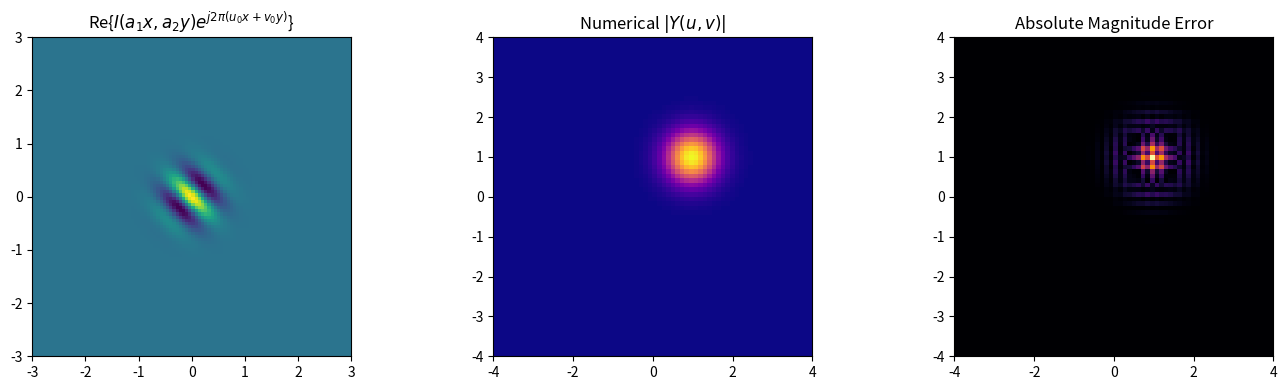

Reproduce this figure in Python.
"""
===============================================================================
2D PROPERTY 05: COMBINED 2D SCALING AND FREQUENCY SHIFT
===============================================================================
Mathematical Formula:
    Spatial Domain:   y(x, y) = I(a1*x, a2*y) * exp(j * 2 * pi * (u0*x + v0*y))
    Frequency Domain: Y(u, v) = (1 / |a1 * a2|) * F((u - u0)/a1, (v - v0)/a2)
===============================================================================
"""
import numpy as np
import matplotlib.pyplot as plt
from scipy.interpolate import RegularGridInterpolator

class CFT2D:
    def __init__(self, I, x, y, u, v):
        self.I = I; self.x = x; self.y = y; self.u = u; self.v = v

    def compute_cft(self):
        cos_ux = np.cos(2 * np.pi * self.u[None, :] * self.x[:, None])
        sin_ux = np.sin(2 * np.pi * self.u[None, :] * self.x[:, None])
        trap = np.trapezoid if hasattr(np, 'trapezoid') else np.trapz
        A = trap(self.I[:, :, None] * cos_ux[None, :, :], x=self.x, axis=1)
        B = trap(self.I[:, :, None] * sin_ux[None, :, :], x=self.x, axis=1)
        cos_vy = np.cos(2 * np.pi * self.v[:, None] * self.y[None, :])
        sin_vy = np.sin(2 * np.pi * self.v[:, None] * self.y[None, :])
        term1 = trap(A[:, None, :] * cos_vy.T[:, :, None], x=self.y, axis=0)
        term2 = trap(B[:, None, :] * sin_vy.T[:, :, None], x=self.y, axis=0)
        term3 = trap(A[:, None, :] * sin_vy.T[:, :, None], x=self.y, axis=0)
        term4 = trap(B[:, None, :] * cos_vy.T[:, :, None], x=self.y, axis=0)
        return (term1 - term2) + 1j * (-(term3 + term4))

def interp2d_complex(F_uv, u_grid, v_grid, u_tar, v_tar):
    interp_r = RegularGridInterpolator((v_grid, u_grid), F_uv.real, bounds_error=False, fill_value=0.0)
    interp_i = RegularGridInterpolator((v_grid, u_grid), F_uv.imag, bounds_error=False, fill_value=0.0)
    U_tar, V_tar = np.meshgrid(u_tar, v_tar)
    pts = np.stack([V_tar.ravel(), U_tar.ravel()], axis=-1)
    return (interp_r(pts) + 1j * interp_i(pts)).reshape(len(v_tar), len(u_tar))

x = np.linspace(-3, 3, 100)
y = np.linspace(-3, 3, 100)
X, Y = np.meshgrid(x, y)
u = np.linspace(-4, 4, 70)
v = np.linspace(-4, 4, 70)

a1, a2 = 2.0, 2.0
u0, v0 = 1.0, 1.0

I = np.exp(-(X**2 + Y**2))
I_trans = np.exp(-((a1 * X)**2 + (a2 * Y)**2)) * np.exp(1j * 2 * np.pi * (u0 * X + v0 * Y))

F_uv = CFT2D(I, x, y, u, v).compute_cft()
Y_num = CFT2D(I_trans, x, y, u, v).compute_cft()

# Theoretical formula
Y_theo = (1.0 / np.abs(a1 * a2)) * interp2d_complex(F_uv, u, v, (u - u0)/a1, (v - v0)/a2)

mse_mag = np.mean((np.abs(Y_num) - np.abs(Y_theo)) ** 2)
print(f"[05. 2D Scaling + Freq Shift] Magnitude MSE : {mse_mag:.6e}")

fig, axs = plt.subplots(1, 3, figsize=(14, 4))
axs[0].imshow(I_trans.real, extent=[x[0], x[-1], y[0], y[-1]], origin='lower', cmap='viridis')
axs[0].set_title(r'Re{$I(a_1 x, a_2 y)e^{j2\pi(u_0 x + v_0 y)}$}')
axs[1].imshow(np.abs(Y_num), extent=[u[0], u[-1], v[0], v[-1]], origin='lower', cmap='plasma')
axs[1].set_title(r'Numerical $|Y(u, v)|$')
axs[2].imshow(np.abs(np.abs(Y_num) - np.abs(Y_theo)), extent=[u[0], u[-1], v[0], v[-1]], origin='lower', cmap='inferno')
axs[2].set_title('Absolute Magnitude Error')
plt.tight_layout(); plt.show()
